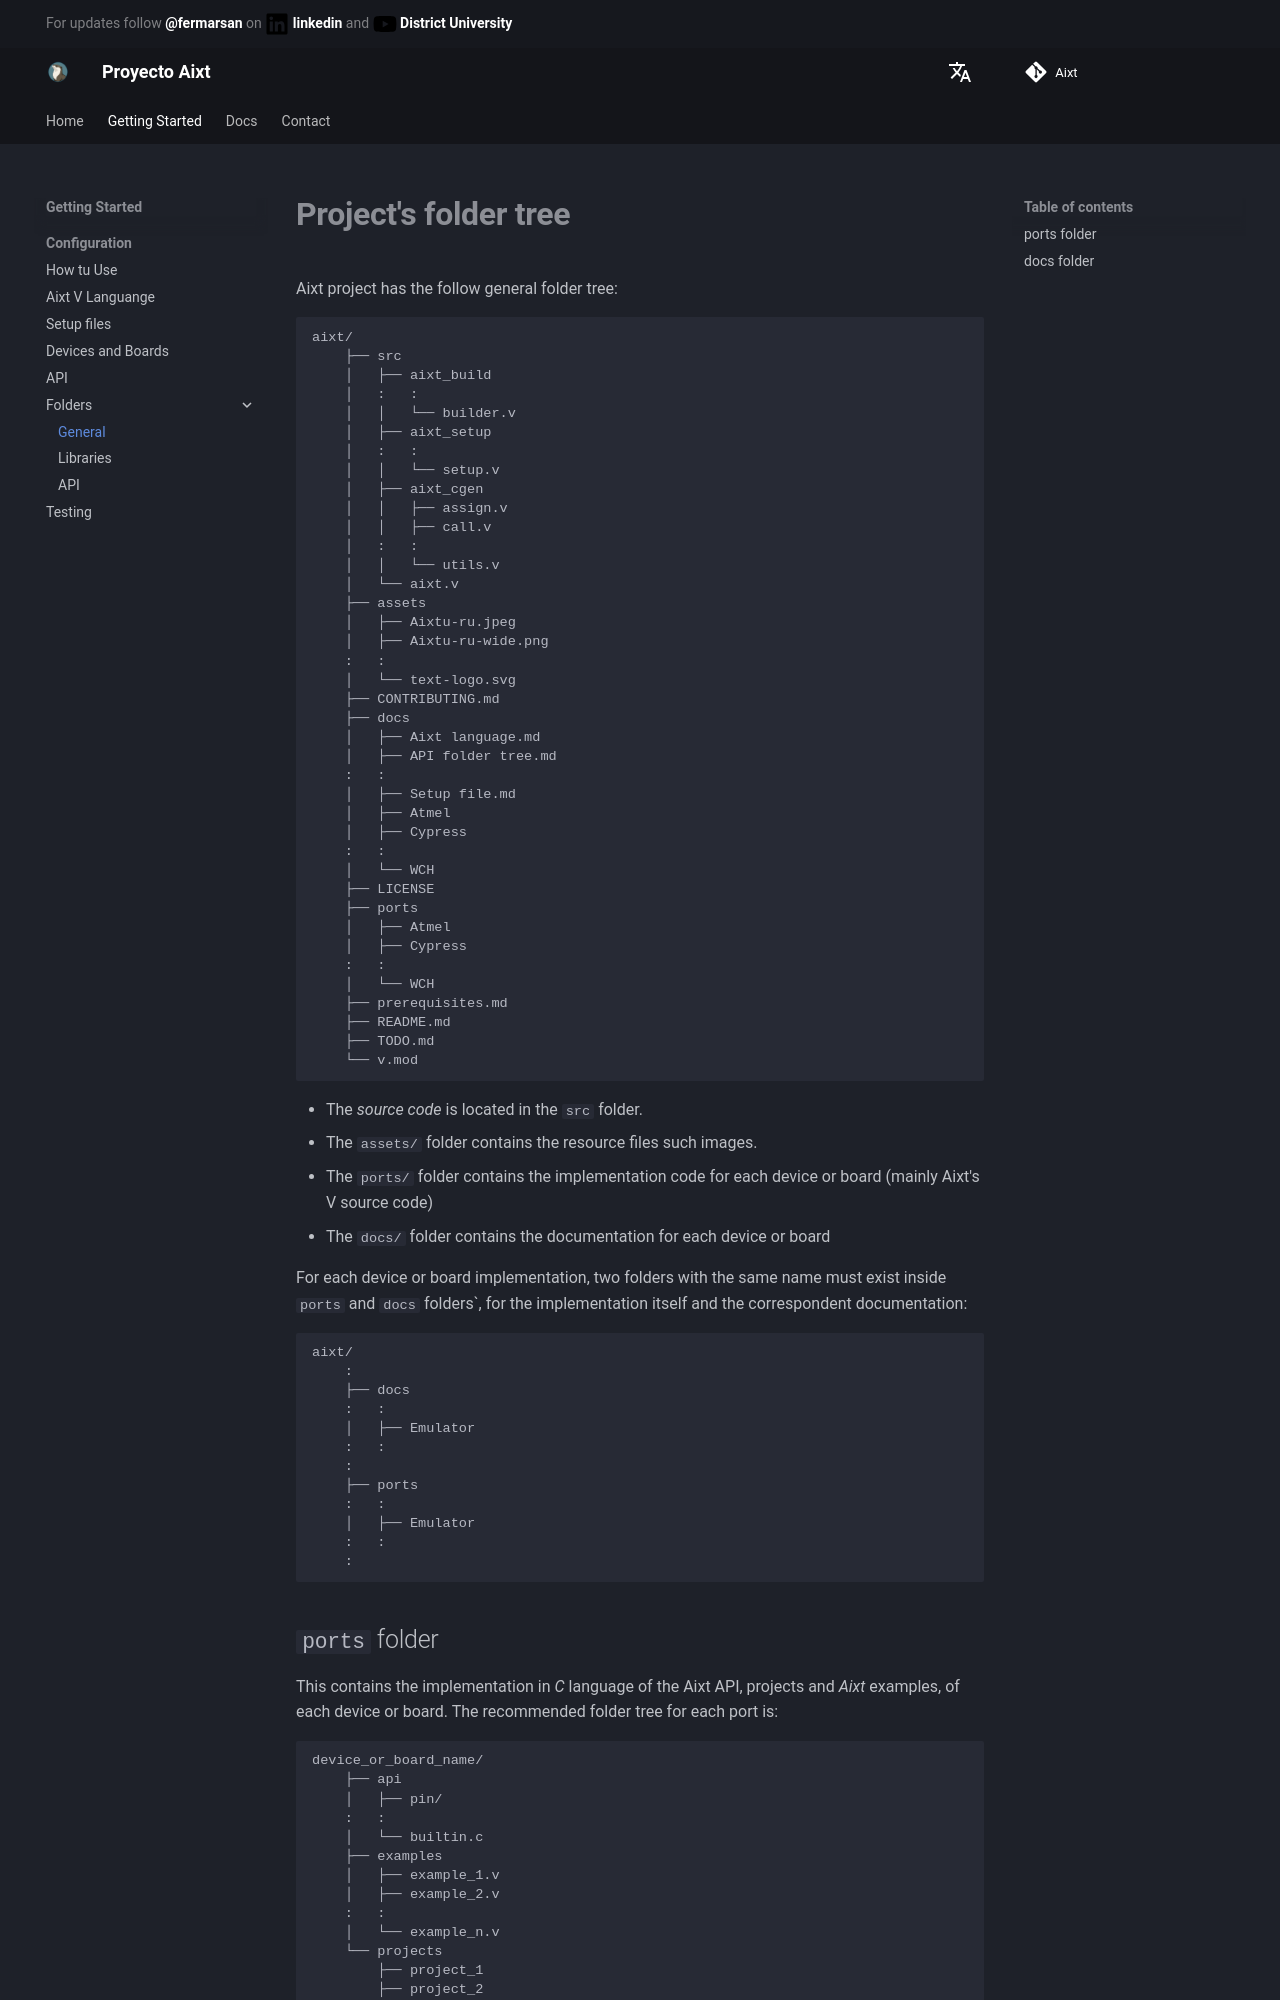

repository: ProyectoAixt/Proyect_aixt · page: EN/General_folder_tree/index.html · generator: mkdocs

# **Project's folder tree**
Aixt project has the follow general folder tree:
    
```
aixt/    
    ├── src
    │   ├── aixt_build
    │   :   :
    │   │   └── builder.v
    │   ├── aixt_setup
    │   :   :
    │   │   └── setup.v
    │   ├── aixt_cgen
    │   │   ├── assign.v
    │   │   ├── call.v
    │   :   :
    │   │   └── utils.v
    │   └── aixt.v
    ├── assets
    │   ├── Aixtu-ru.jpeg
    │   ├── Aixtu-ru-wide.png
    :   :
    │   └── text-logo.svg
    ├── CONTRIBUTING.md
    ├── docs
    │   ├── Aixt language.md
    │   ├── API folder tree.md
    :   :
    │   ├── Setup file.md
    │   ├── Atmel
    │   ├── Cypress
    :   :
    │   └── WCH
    ├── LICENSE
    ├── ports
    │   ├── Atmel
    │   ├── Cypress
    :   :
    │   └── WCH
    ├── prerequisites.md
    ├── README.md
    ├── TODO.md
    └── v.mod
```

- The _source code_ is located in the `src` folder.
- The `assets/` folder contains the resource files such images.
- The `ports/` folder contains the implementation code for each device or board (mainly Aixt's V source code)
- The `docs/` folder contains the documentation for each device or board

For each device or board implementation, two folders with the same name must exist inside `ports` and `docs` folders`, for the implementation itself and the correspondent documentation:

```
aixt/    
    :
    ├── docs
    :   :
    │   ├── Emulator
    :   :
    :
    ├── ports
    :   :
    │   ├── Emulator
    :   :
    :
```
